Run: headless pygame with SDL's dummy video driver; simulated clock (each Clock.tick advances the game by its frame time, no real sleeping); random seed 0; keys injected as events and as key.get_pressed() state; mouse plan: one left click at the window centre at the start of phase 2, then a move to the lower-right quarter at the start of phase 3.
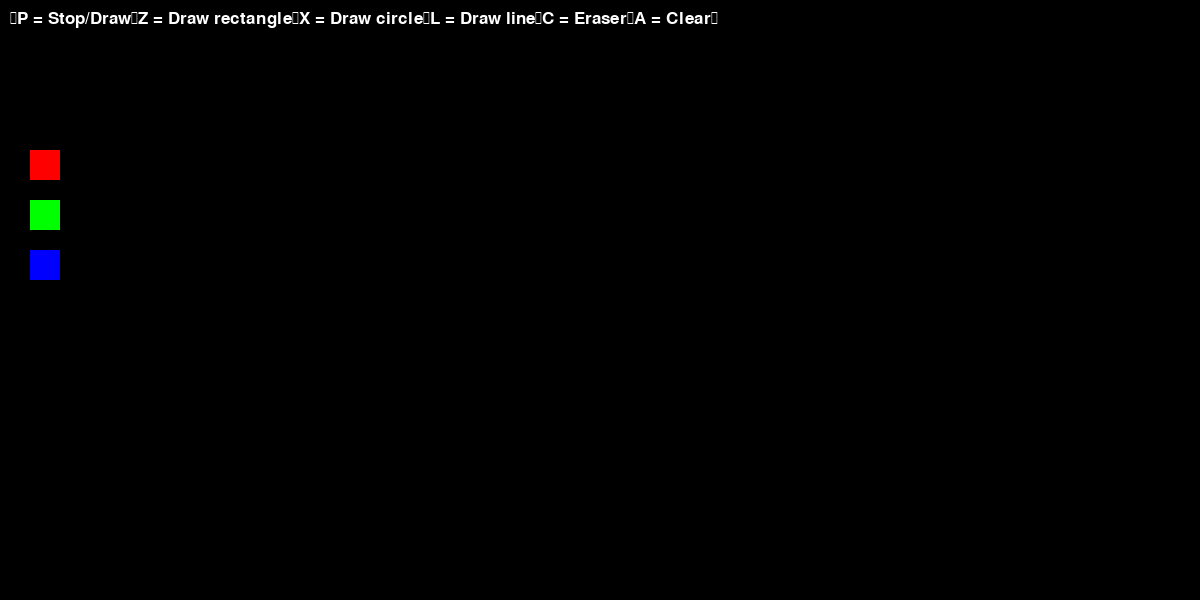
Frame 1 of 4 · flips 1–60 · no input
Frame 2 of 4 · flips 61–180 · clicked the window centre · tapped SPACE, RETURN · held RIGHT (→), D · screen unchanged from frame 1, image omitted
Frame 3 of 4 · flips 181–300 · moved the mouse to the lower-right quarter · held DOWN (↓), S · screen unchanged from frame 2, image omitted
Frame 4 of 4 · flips 301–420 · held LEFT (←), A, UP (↑), W · screen unchanged from frame 3, image omitted

The pygame program that drew these frames:

import pygame
import math

pygame.init()

screen = pygame.display.set_mode((1200, 600))
clock = pygame.time.Clock()

radius = 2   
mode = 'blue'
points = []
strokes = []
figures = []
figures_perm = []
drawing = True
drawing_mode = 1
fig_start = (0, 0)

text = """
P = Stop/Draw
Z = Draw rectangle
X = Draw circle
L = Draw line
C = Eraser
A = Clear
"""

r = pygame.Rect(30, 150, 30, 30)
g = pygame.Rect(30, 200, 30, 30)
b = pygame.Rect(30, 250, 30, 30)


def drawLineBetween(screen, index, start, end, width, color_mode):
    dx = start[0] - end[0]
    dy = start[1] - end[1]
    iterations = max(abs(dx), abs(dy))

    if iterations == 0:
        return

    for i in range(iterations):
        t = i / iterations
        x = int((1 - t) * start[0] + t * end[0])
        y = int((1 - t) * start[1] + t * end[1])

        if color_mode == 'blue':
            color = (0, 0, 255)
        elif color_mode == 'red':
            color = (255, 0, 0)
        elif color_mode == 'green':
            color = (0, 255, 0)
        elif color_mode == 'erase':
            color = (0, 0, 0)

        pygame.draw.circle(screen, color, (x, y), width)


def drawfig(screen, start, end, width, color_mode, draw_mode):
    x1, y1 = start
    x2, y2 = end

    if color_mode == 'blue':
        color = (0, 0, 255)
    elif color_mode == 'red':
        color = (255, 0, 0)
    elif color_mode == 'green':
        color = (0, 255, 0)
    elif color_mode == 'erase':
        color = (0, 0, 0)

    if draw_mode == 2:
        rect = pygame.Rect(min(x1, x2), min(y1, y2), abs(x2 - x1), abs(y2 - y1))
        pygame.draw.rect(screen, color, rect, width)

    elif draw_mode == 3:
        cx = (x1 + x2) // 2
        cy = (y1 + y2) // 2
        r = int(math.hypot(x2 - x1, y2 - y1) / 2)
        pygame.draw.circle(screen, color, (cx, cy), max(1, r), width)


def main():
    global mode, radius, drawing_mode, points, figures, strokes, figures_perm, fig_start, drawing

    running = True

    while running:
        pressed = pygame.key.get_pressed()
        mouse_pos = pygame.mouse.get_pos()
        alt_held = pressed[pygame.K_LALT] or pressed[pygame.K_RALT]
        ctrl_held = pressed[pygame.K_LCTRL] or pressed[pygame.K_RCTRL]

        for event in pygame.event.get():

            if event.type == pygame.QUIT:
                running = False

            if event.type == pygame.KEYDOWN:
                if event.key == pygame.K_ESCAPE:
                    running = False

                elif event.key == pygame.K_l:
                    drawing_mode = 1
                elif event.key == pygame.K_z:
                    drawing_mode = 2
                elif event.key == pygame.K_x:
                    drawing_mode = 3
                elif event.key == pygame.K_a:
                    strokes = []
                    figures_perm = []
                    points = []

                elif event.key == pygame.K_c:
                    mode = 'erase'

                elif event.key == pygame.K_p:
                    drawing = not drawing

            if event.type == pygame.MOUSEBUTTONDOWN:

                if event.button == 1:
                    radius = max(1, radius + 1)

                    if drawing_mode in (2, 3):
                        fig_start = mouse_pos

                    if drawing_mode == 1 and points:
                        strokes.append((points.copy(), mode, radius))
                        points = []

                elif event.button == 3:
                    radius = max(1, radius - 1)

                if r.collidepoint(mouse_pos):
                    mode = 'red'
                elif g.collidepoint(mouse_pos):
                    mode = 'green'
                elif b.collidepoint(mouse_pos):
                    mode = 'blue'

            if event.type == pygame.MOUSEBUTTONUP:
                if event.button == 1:
                    if drawing_mode == 1:
                        strokes.append((points.copy(), mode, radius))
                        points = []

                    if drawing_mode in (2, 3):
                        figures_perm.append(((fig_start, mouse_pos), mode, radius, drawing_mode))
                        figures = []

            if event.type == pygame.MOUSEMOTION:
                if event.buttons[0]:
                    if drawing_mode == 1:
                        points.append(mouse_pos)
                        points = points[-256:]

                    if drawing_mode in (2, 3):
                        figures = [(fig_start, mouse_pos)]

        screen.fill((0, 0, 0))

        for pts, col_mode, rad in strokes:
            for i in range(len(pts) - 1):
                drawLineBetween(screen, i, pts[i], pts[i + 1], rad, col_mode)

        for coords, col_mode, rad, d_mode in figures_perm:
            st, et = coords
            drawfig(screen, st, et, rad, col_mode, d_mode)

        if drawing and len(points) > 1:
            for i in range(len(points) - 1):
                drawLineBetween(screen, i, points[i], points[i + 1], radius, mode)

        if drawing_mode in (2, 3) and figures:
            s, e = figures[0]
            drawfig(screen, s, e, radius, mode, drawing_mode)

        
        font = pygame.font.SysFont(None, 26)
        p_text = font.render(text, True, (255, 255, 255))
        screen.blit(p_text, (10, 10))

        
        pygame.draw.rect(screen, (0, 0, 255), b)
        pygame.draw.rect(screen, (255, 0, 0), r)
        pygame.draw.rect(screen, (0, 255, 0), g)

        pygame.display.flip()
        clock.tick(60)

    pygame.quit()


main()
